Run: headless pygame with SDL's dummy video driver; simulated clock (each Clock.tick advances the game by its frame time, no real sleeping); random seed 0; keys injected as events and as key.get_pressed() state; no mouse input.
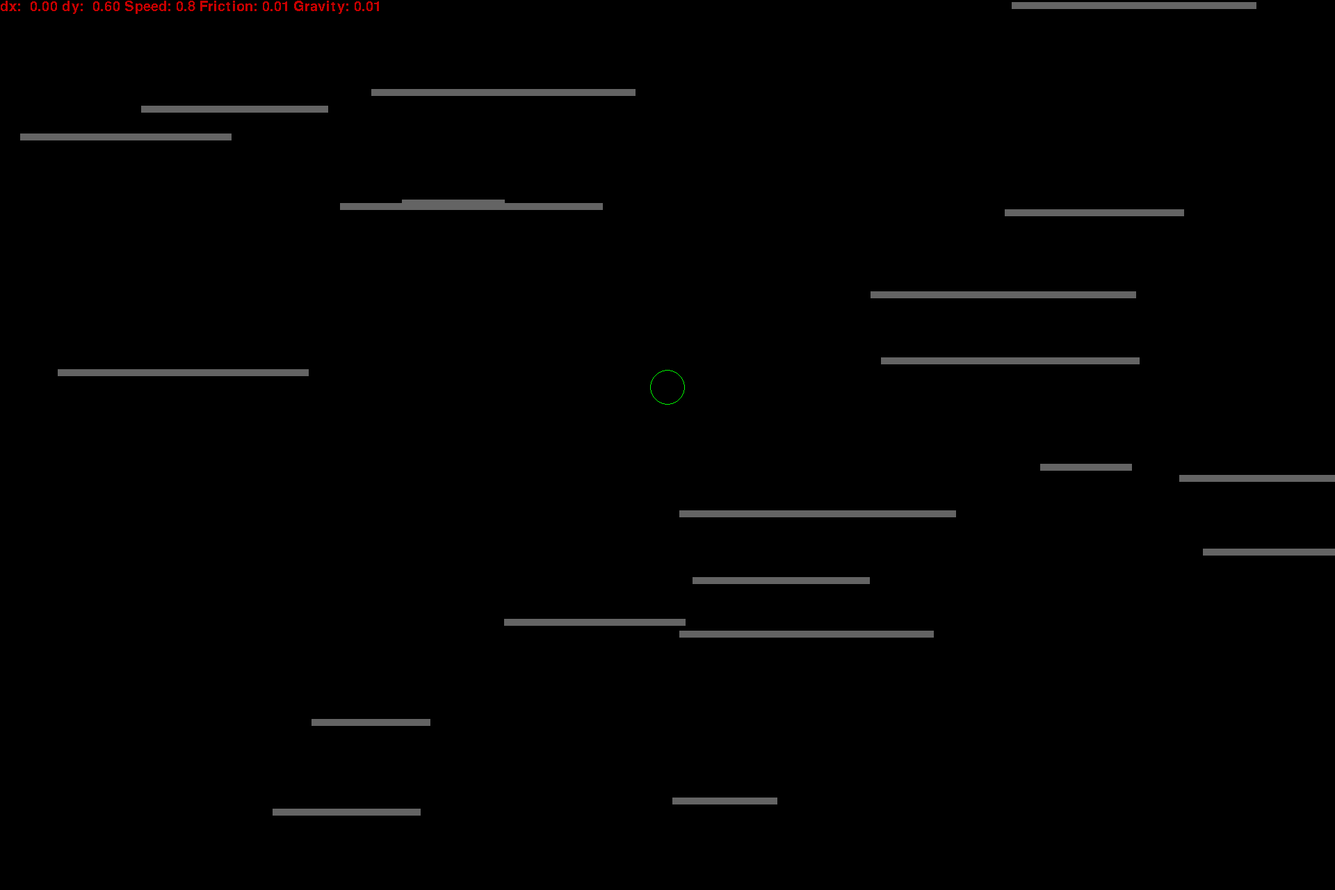
Frame 1 of 4 · flips 1–60 · no input
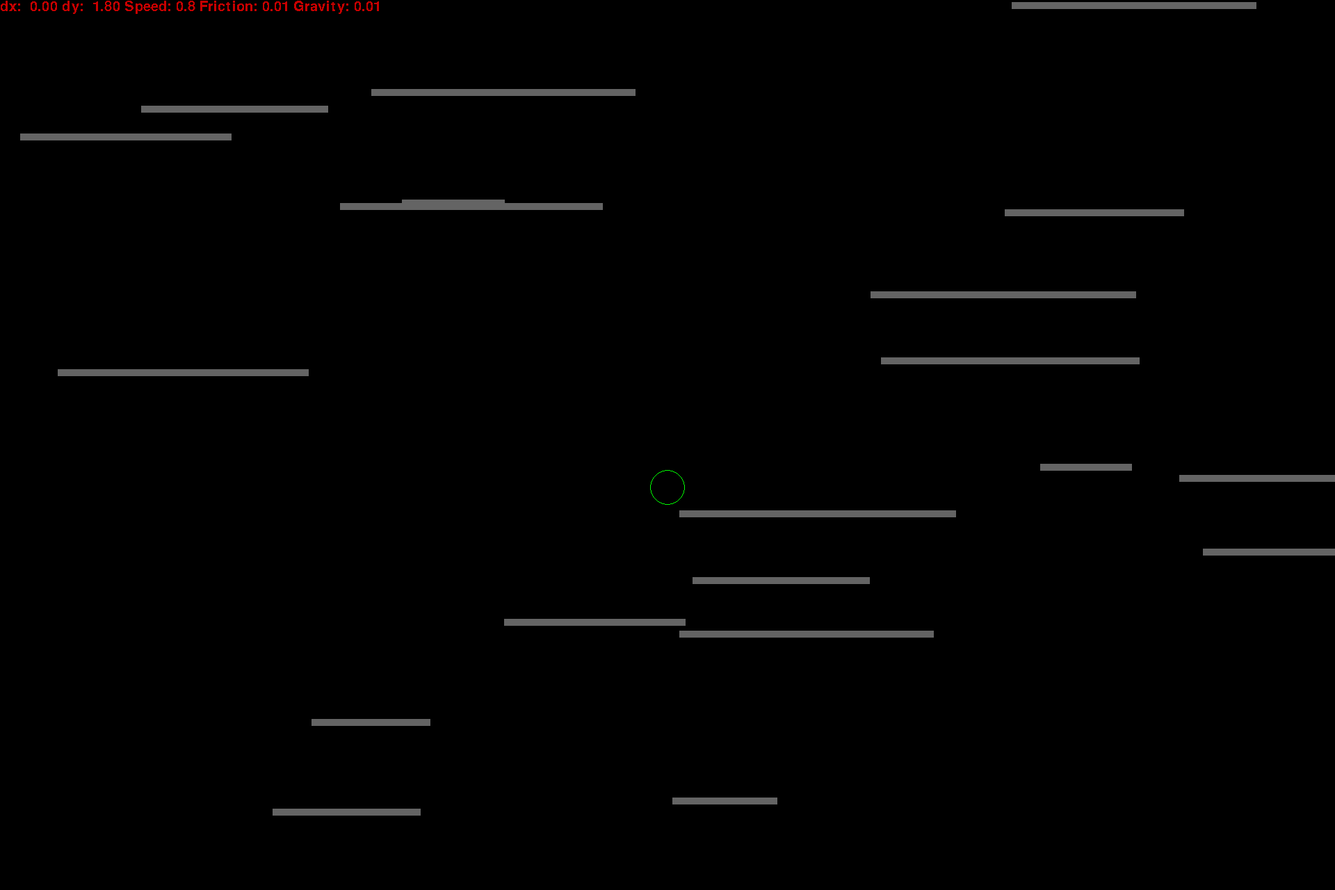
Frame 2 of 4 · flips 61–180 · tapped SPACE, RETURN · held RIGHT (→), D
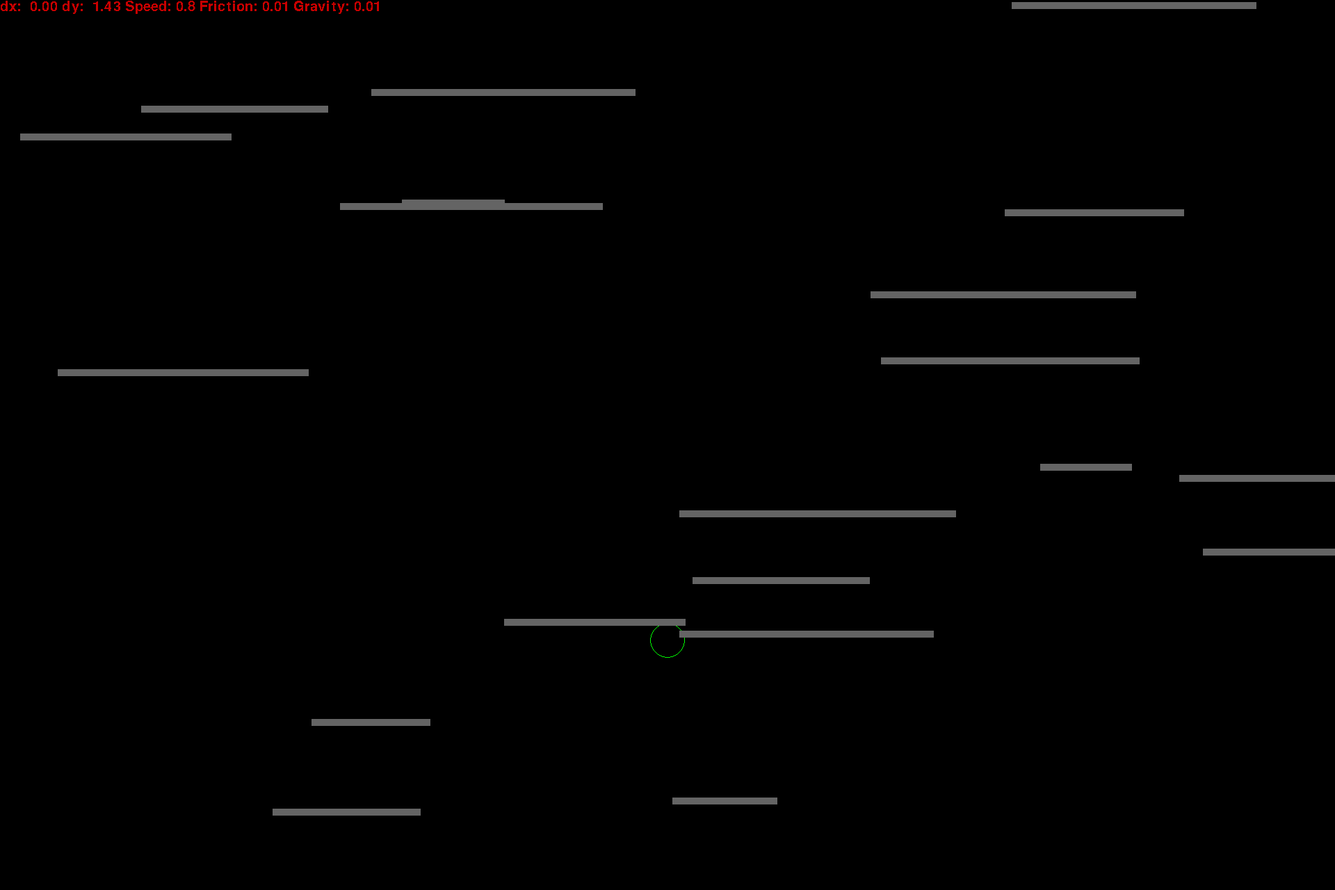
Frame 3 of 4 · flips 181–300 · held DOWN (↓), S
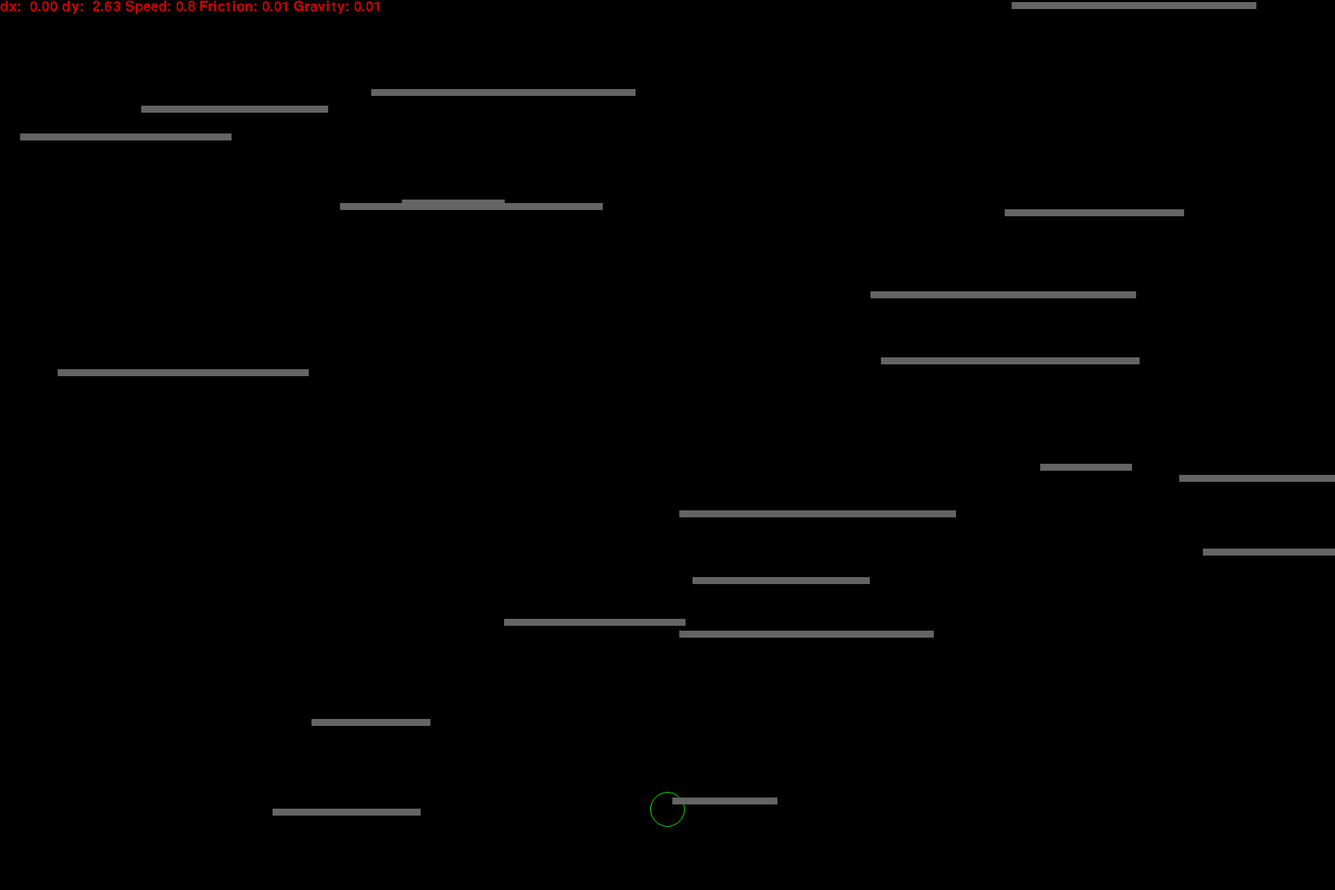
Frame 4 of 4 · flips 301–420 · held LEFT (←), A, UP (↑), W

The pygame program that drew these frames:

import pygame
import random
from pygame.locals import (
    K_LEFT,
    K_RIGHT,
    K_ESCAPE,
    K_SPACE,
    K_UP,
    K_DOWN,
    KEYDOWN,
    QUIT,
)

SPEED       = 0.8
SIZE        = 25
FRICTION    = 0.01
GRAVITY     = 0.01
BOUNCE      = 2

class Player():

    def __init__(self,x,y,r):
        self.grounded = False
        self.color = (0,250,0)
        (self.x,self.y,self.r) = (x,y,r)
        (self.dx,self.dy) = (0,0)

    def tick(self):
        self.x += self.dx
        self.y += self.dy
        if abs(self.dx) < 0.1:
            self.dx = 0
        if self.grounded:
            self.dy = 0
            if self.dx > 0:
                self.dx -= FRICTION
            if self.dx < 0:
                self.dx += FRICTION
        else:
                self.dy += GRAVITY

    def move(self,x = 0,y = 0):
        self.dx = x
        self.dy = y

    def bounce(self):
        self.dy = -BOUNCE
        self.y += self.dy

    def drop(self):
        self.dy = 1
        self.y += self.dy

    def check_grounded(self,platforms):
        for platform in platforms:
            if self.x >= platform.x and self.x <= (platform.x+platform.l): # above platform
                if abs(round(self.y+self.r) - round(platform.y)) <= 3 * (GRAVITY*100): # on platform
                    self.grounded = True
                    return True
        self.grounded = False
        return False

    def draw(self,screen):
        pygame.draw.circle(screen,self.color,(self.x,self.y), self.r, 1)


class Platform():
    def __init__(self, x, y, l):
        (self.x,self.y, self.l, self.h) = (x,y,l,10)
        self.color = (100,100,100)
        self.rect = pygame.Rect(x,y,self.l, self.h)
    
    def move(self,x = 0,y = 0):
        self.x += x
        self.y += y
        self.rect = pygame.Rect(self.x,self.y,self.l, self.h)

    def draw(self, screen):
        pygame.draw.rect(screen, self.color, self.rect)


class Text():
    def __init__(self):
        self.font = pygame.font.SysFont('Consolas', 30)
    
    def set_text(self,str):
        self.surface = self.font.render(str, False, (200,0,0), 0)

    def draw(self,screen):
        screen.blit(self.surface,(0,0))
        

def main():

    pygame.init()
    pygame.font.init() 

    #flags = pygame.FULLSCREEN
    screen = pygame.display.set_mode(([1920, 1280]),flags = 0, vsync=1)
    running = True
    x =  1920/2; y = 1280 / 2

    player = Player(x,y-100,SIZE)

    gtxt = Text()

    platforms = []
#    platforms.append(Platform(x-80, y+15, 300))

    for _ in range(20): # create platforms at random placements
        platforms.append(Platform(random.randint(1,1920-100), random.randint(1,1280-100), random.randint(100,400)))


    while running:

        screen.fill((0,0,0))
 
        keys = pygame.key.get_pressed()
        if keys[K_LEFT] and player.grounded:
            player.move(x = -SPEED)
        if keys[K_RIGHT] and player.grounded:
            player.move(x = SPEED)
        if (keys[K_SPACE] or keys[K_UP]) and player.grounded:
            player.bounce()
        if keys[K_DOWN] and player.grounded:
            player.drop()

        player.check_grounded(platforms)

        for event in pygame.event.get():

            if event.type == pygame.QUIT:
                running = False

            if event.type == KEYDOWN:
                if event.key == K_ESCAPE:
                    running = False

        player.tick()

        gtxt.set_text(f"dx: {player.dx: .2f} dy: {player.dy: .2f} Speed: {SPEED} Friction: {FRICTION} Gravity: {GRAVITY}")
        gtxt.draw(screen)

        player.draw(screen)
        for platform in platforms:
#            platform.move(y = 0.01)
            platform.draw(screen)

        pygame.display.flip()

    pygame.quit()

if __name__ == "__main__":
    main()
